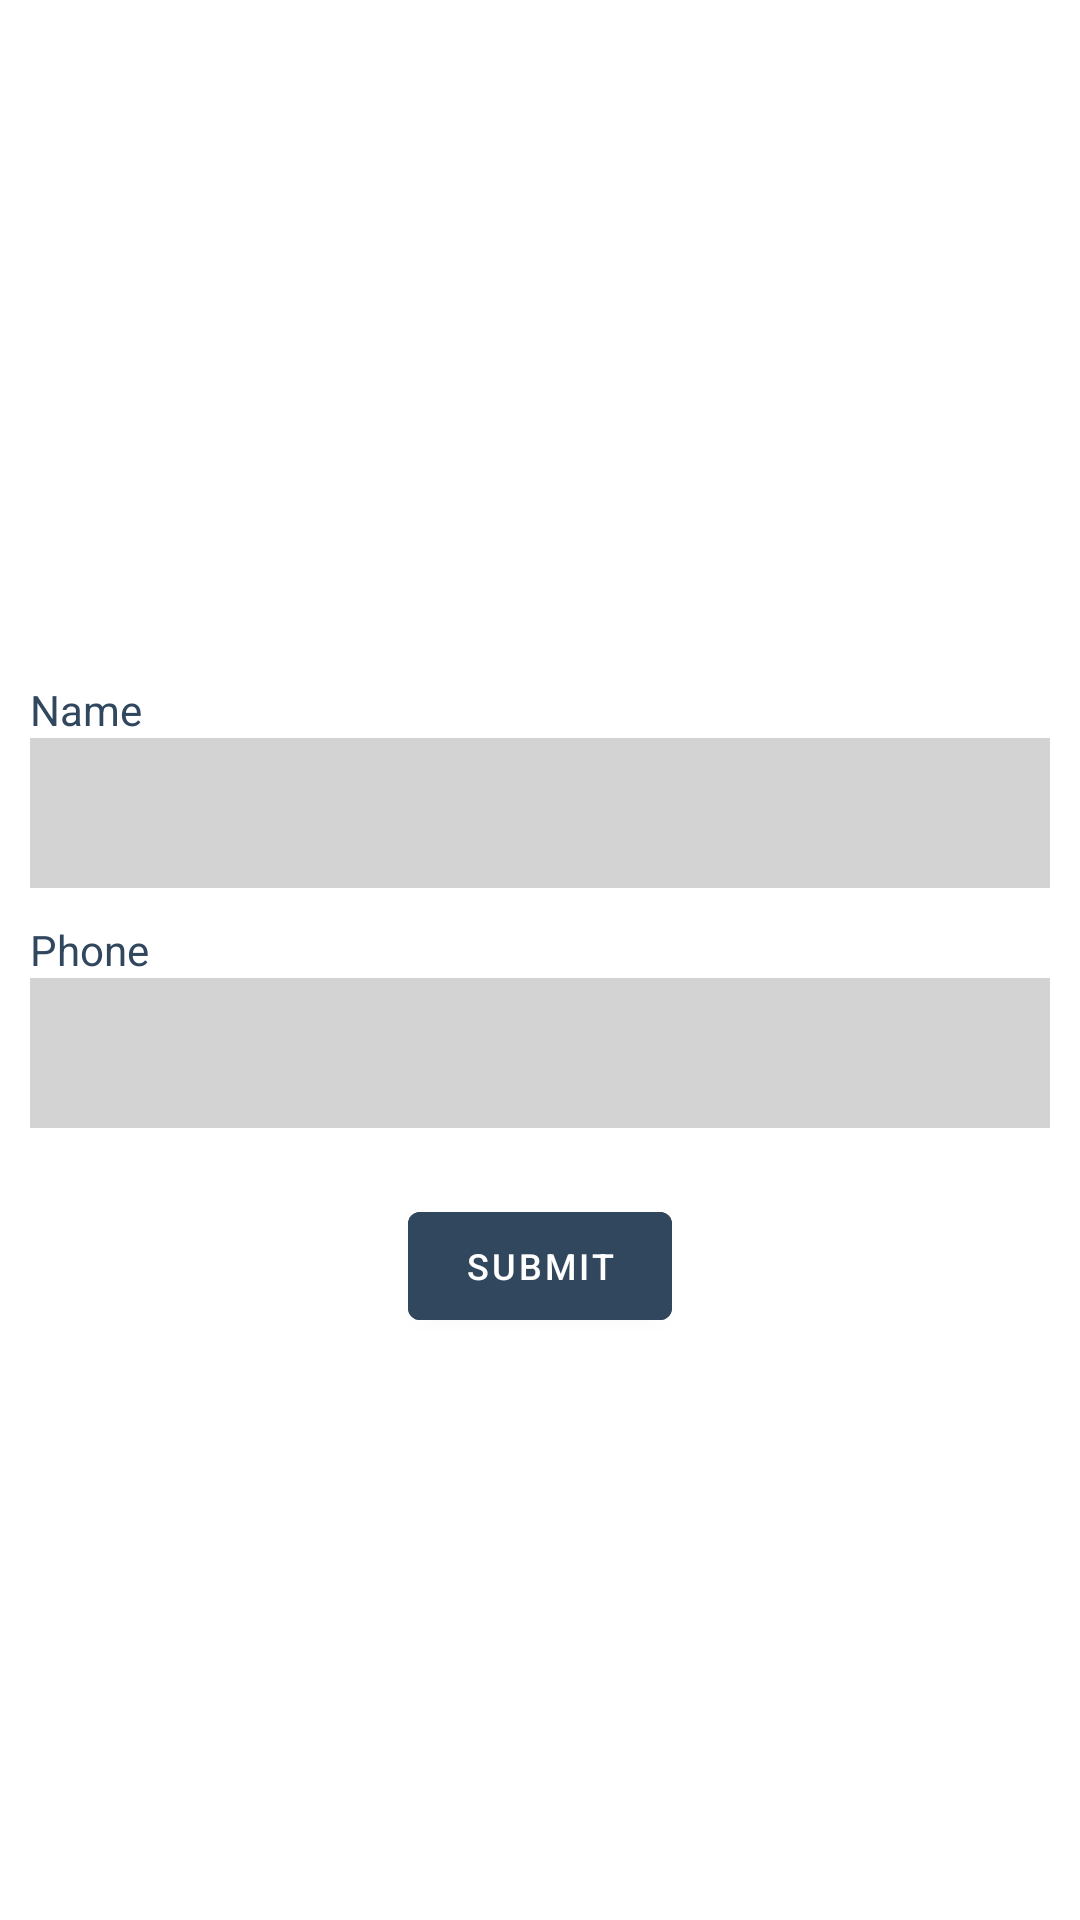

Layout XML and referenced resources for this Android screen:
<!-- AndroidManifest.xml: application theme Theme.RestroApp -->
<!-- res/layout/custom_dialog.xml -->
<?xml version="1.0" encoding="utf-8"?>
<RelativeLayout xmlns:android="http://schemas.android.com/apk/res/android"
    android:layout_width="match_parent"
    android:layout_height="wrap_content"
    android:gravity="center">

    <LinearLayout
        android:layout_width="match_parent"
        android:layout_height="match_parent"
        android:background="@drawable/custom_shape"
        android:gravity="center"
        android:orientation="vertical"
        android:padding="10dp">

        <ImageView
            android:id="@+id/cancel_button"
            android:layout_width="30dp"
            android:layout_height="30dp"
            android:layout_centerHorizontal="true"
            android:layout_gravity="right"
            android:background="@drawable/ic_cancel" />


        <TextView
            android:layout_width="match_parent"
            android:layout_height="wrap_content"
            android:layout_marginTop="11dp"
            android:text="Name"
            android:textColor="@color/BlueBloom"
            android:textSize="14dp" />


        <androidx.appcompat.widget.AppCompatEditText
            android:id="@+id/name_input"
            android:layout_width="match_parent"
            android:layout_height="50dp"
            android:background="@drawable/edit_txt_ko"
            android:digits="asdfghjklzxcvbnm qwertyuiop"
            android:maxLength="15"
            android:padding="10dp"
            android:singleLine="false"
            android:textColor="@color/black" />


        <TextView
            android:layout_width="match_parent"
            android:layout_height="wrap_content"
            android:layout_marginTop="11dp"
            android:text="Phone"
            android:textColor="@color/BlueBloom"
            android:textSize="14dp" />


        <androidx.appcompat.widget.AppCompatEditText
            android:id="@+id/phone_input"
            android:layout_width="match_parent"
            android:layout_height="50dp"
            android:background="@drawable/edit_txt_ko"
            android:digits="0123456789"
            android:imeOptions="actionNext"
            android:inputType="number"
            android:maxLength="10"
            android:padding="10dp"
            android:singleLine="true"
            android:textColor="@color/black" />

        <Button
            android:id="@+id/proceed_txt"
            android:layout_width="wrap_content"
            android:layout_height="wrap_content"
            android:layout_marginTop="22dp"
            android:layout_marginBottom="8dp"
            android:backgroundTint="@color/BlueBloom"
            android:text="submit"
            android:textAllCaps="true"
            android:textColor="@color/white"
            android:textSize="12dp" />

    </LinearLayout>

</RelativeLayout>
<!-- resources referenced by this layout -->
<resources>
  <color name="BlueBloom">#30475E</color>
  <color name="black">#000</color>
  <color name="white">#ffffff</color>
  <!-- drawable custom_shape (drawable) -->
  <?xml version="1.0" encoding="utf-8"?>
  <inset xmlns:android="http://schemas.android.com/apk/res/android"
  
      >
      <shape android:shape="rectangle">
          <corners android:radius="20dp"/>
          <solid android:color="@color/white"/>
  
      </shape>
  </inset>
  <!-- drawable edit_txt_ko (drawable) -->
  <?xml version="1.0" encoding="utf-8"?>
  <inset xmlns:android="http://schemas.android.com/apk/res/android">
      <shape android:shape="rectangle">
          <solid android:color="@color/finalGray"/>
      </shape>
  </inset>
  <style name="Theme.RestroApp" parent="Theme.MaterialComponents.DayNight.NoActionBar">
          
          <item name="colorPrimary">@color/colorPrimary</item>
          <item name="colorPrimaryVariant">@color/colorGreyIcon</item>
          <item name="colorOnPrimary">@color/white</item>
          
          <item name="colorSecondary">@color/colorAccent</item>
          <item name="colorSecondaryVariant">@color/colorPrimarySecond</item>
          <item name="colorOnSecondary">@color/whiteBack</item>
          
          <item name="android:statusBarColor" tools:targetApi="l">?attr/colorPrimaryVariant</item>
          
  
      </style>
  <color name="finalGray">#D3D3D3</color>
  <color name="colorPrimary">#1489CA</color>
  <color name="colorGreyIcon">#606060</color>
  <color name="colorAccent">#1489CA</color>
  <color name="colorPrimarySecond">#1489CA</color>
  <color name="whiteBack">#F5F5F5</color>
</resources>
